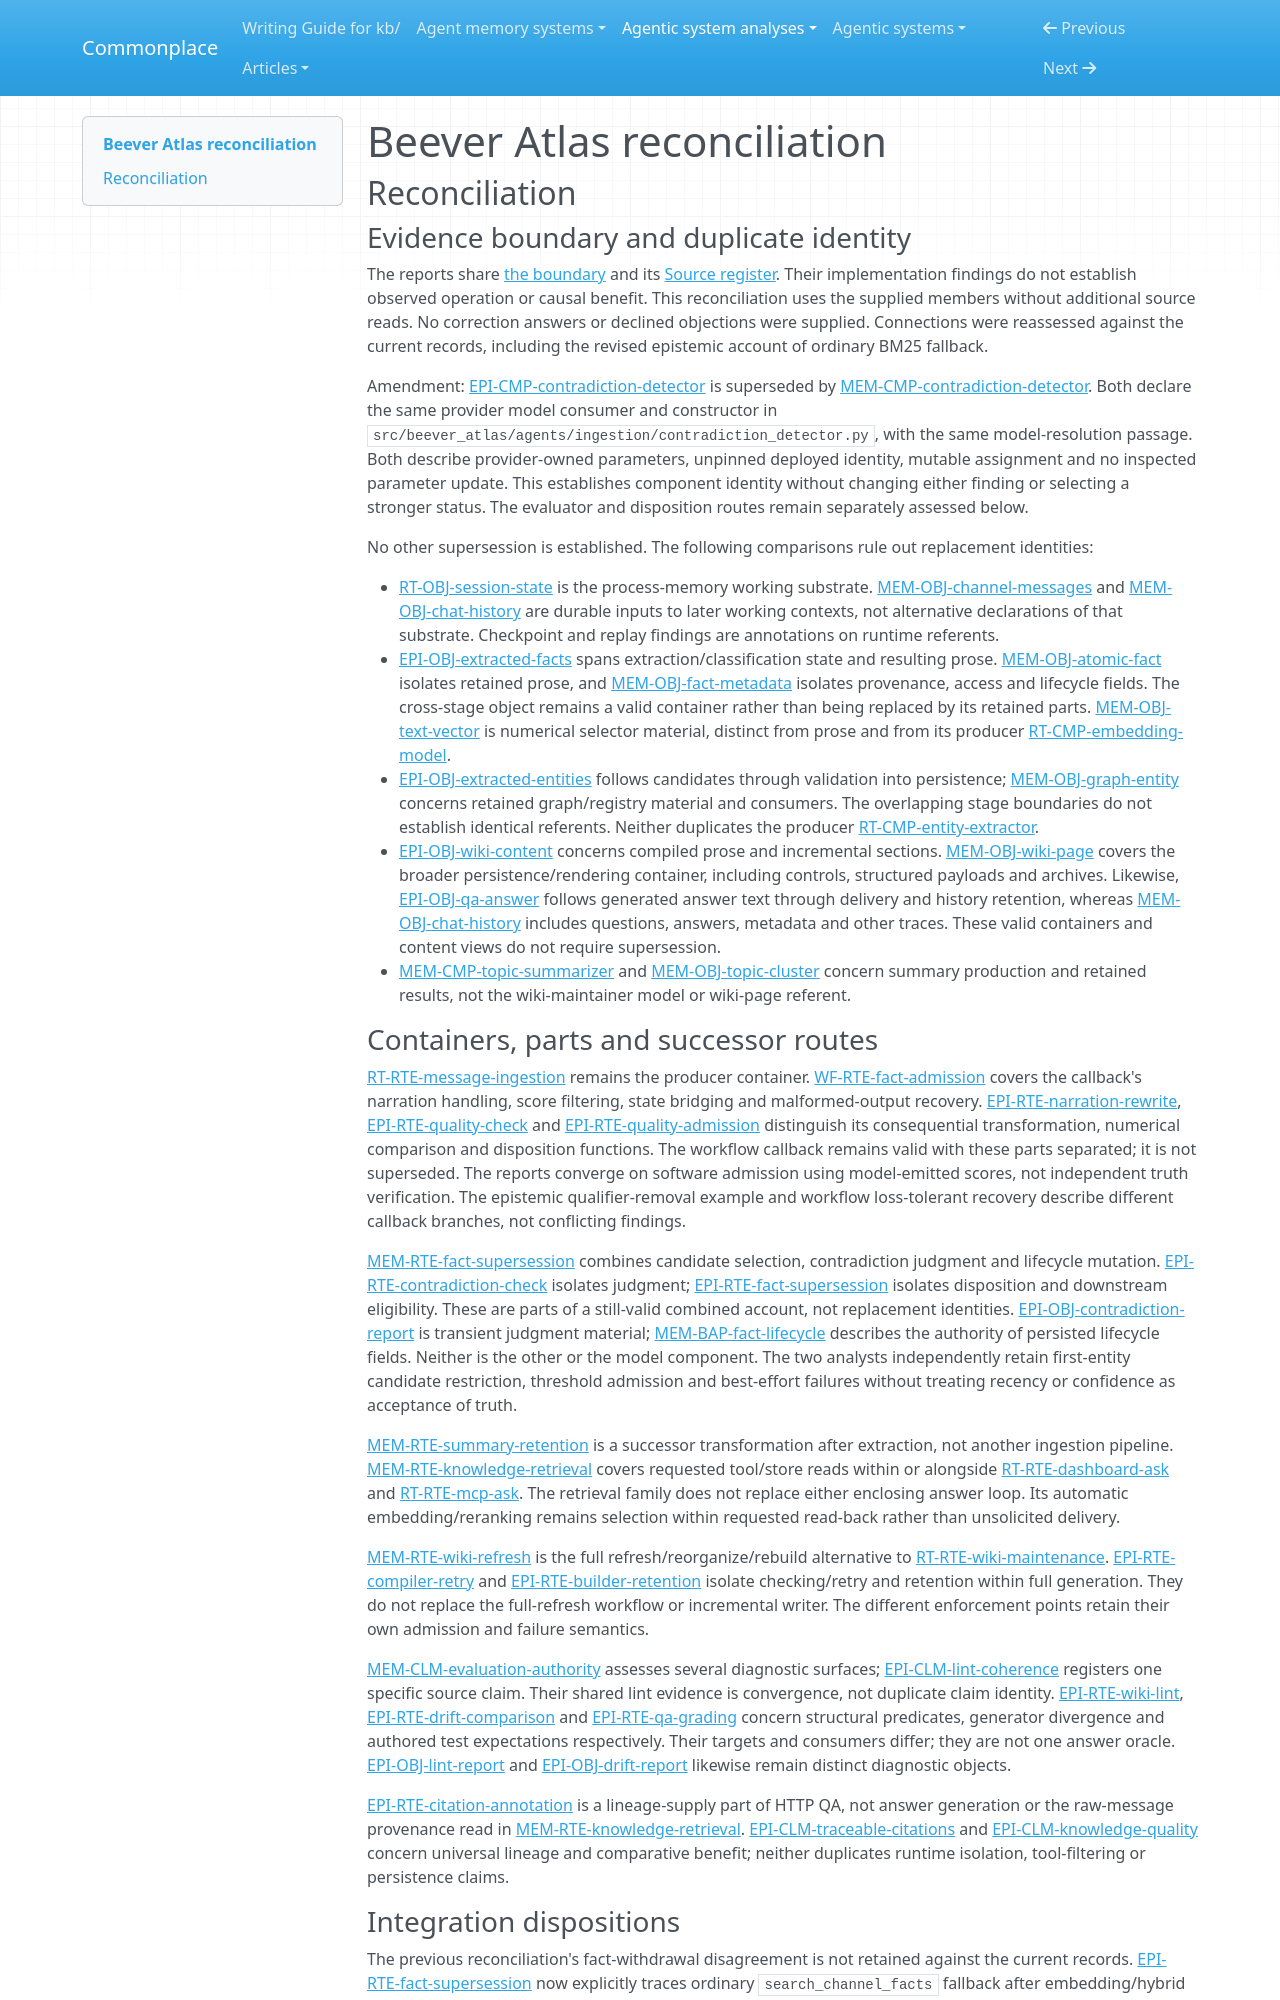

repository: zby/commonplace · page: agentic-system-analyses/retained/beever-ai--beever-atlas/reconciliation/index.html · generator: mkdocs

---
type: agentic-system-analyses/types/agentic-system-reconciliation-report.md
description: "Reconciliation of Beever Atlas analyst records at the frozen whole-system revision."
run-id: AAS-2026-10-15-beever-atlas-10a3512c094c-01
reviewed-boundary: "7d791af27ef4aa19644cb385c7ca24619bc4f848"
---

# Beever Atlas reconciliation

## Reconciliation

### Evidence boundary and duplicate identity

The reports share [the boundary](boundary.md#boundary-and-evidence) and its [Source register](boundary.md#source-register). Their implementation findings do not establish observed operation or causal benefit. This reconciliation uses the supplied members without additional source reads. No correction answers or declined objections were supplied. Connections were reassessed against the current records, including the revised epistemic account of ordinary BM25 fallback.

Amendment: [EPI-CMP-contradiction-detector](epistemic.md#epi-cmp-contradiction-detector) is superseded by [MEM-CMP-contradiction-detector](memory.md#mem-cmp-contradiction-detector). Both declare the same provider model consumer and constructor in `src/beever_atlas/agents/ingestion/contradiction_detector.py`, with the same model-resolution passage. Both describe provider-owned parameters, unpinned deployed identity, mutable assignment and no inspected parameter update. This establishes component identity without changing either finding or selecting a stronger status. The evaluator and disposition routes remain separately assessed below.

No other supersession is established. The following comparisons rule out replacement identities:

- [RT-OBJ-session-state](runtime.md#rt-obj-session-state) is the process-memory working substrate. [MEM-OBJ-channel-messages](memory.md#mem-obj-channel-messages) and [MEM-OBJ-chat-history](memory.md#mem-obj-chat-history) are durable inputs to later working contexts, not alternative declarations of that substrate. Checkpoint and replay findings are annotations on runtime referents.
- [EPI-OBJ-extracted-facts](epistemic.md#epi-obj-extracted-facts) spans extraction/classification state and resulting prose. [MEM-OBJ-atomic-fact](memory.md#mem-obj-atomic-fact) isolates retained prose, and [MEM-OBJ-fact-metadata](memory.md#mem-obj-fact-metadata) isolates provenance, access and lifecycle fields. The cross-stage object remains a valid container rather than being replaced by its retained parts. [MEM-OBJ-text-vector](memory.md#mem-obj-text-vector) is numerical selector material, distinct from prose and from its producer [RT-CMP-embedding-model](runtime.md#rt-cmp-embedding-model).
- [EPI-OBJ-extracted-entities](epistemic.md#epi-obj-extracted-entities) follows candidates through validation into persistence; [MEM-OBJ-graph-entity](memory.md#mem-obj-graph-entity) concerns retained graph/registry material and consumers. The overlapping stage boundaries do not establish identical referents. Neither duplicates the producer [RT-CMP-entity-extractor](runtime.md#rt-cmp-entity-extractor).
- [EPI-OBJ-wiki-content](epistemic.md#epi-obj-wiki-content) concerns compiled prose and incremental sections. [MEM-OBJ-wiki-page](memory.md#mem-obj-wiki-page) covers the broader persistence/rendering container, including controls, structured payloads and archives. Likewise, [EPI-OBJ-qa-answer](epistemic.md#epi-obj-qa-answer) follows generated answer text through delivery and history retention, whereas [MEM-OBJ-chat-history](memory.md#mem-obj-chat-history) includes questions, answers, metadata and other traces. These valid containers and content views do not require supersession.
- [MEM-CMP-topic-summarizer](memory.md#mem-cmp-topic-summarizer) and [MEM-OBJ-topic-cluster](memory.md#mem-obj-topic-cluster) concern summary production and retained results, not the wiki-maintainer model or wiki-page referent.

### Containers, parts and successor routes

[RT-RTE-message-ingestion](runtime.md#rt-rte-message-ingestion) remains the producer container. [WF-RTE-fact-admission](workflow.md#wf-rte-fact-admission) covers the callback's narration handling, score filtering, state bridging and malformed-output recovery. [EPI-RTE-narration-rewrite](epistemic.md#epi-rte-narration-rewrite), [EPI-RTE-quality-check](epistemic.md#epi-rte-quality-check) and [EPI-RTE-quality-admission](epistemic.md#epi-rte-quality-admission) distinguish its consequential transformation, numerical comparison and disposition functions. The workflow callback remains valid with these parts separated; it is not superseded. The reports converge on software admission using model-emitted scores, not independent truth verification. The epistemic qualifier-removal example and workflow loss-tolerant recovery describe different callback branches, not conflicting findings.

[MEM-RTE-fact-supersession](memory.md#mem-rte-fact-supersession) combines candidate selection, contradiction judgment and lifecycle mutation. [EPI-RTE-contradiction-check](epistemic.md#epi-rte-contradiction-check) isolates judgment; [EPI-RTE-fact-supersession](epistemic.md#epi-rte-fact-supersession) isolates disposition and downstream eligibility. These are parts of a still-valid combined account, not replacement identities. [EPI-OBJ-contradiction-report](epistemic.md#epi-obj-contradiction-report) is transient judgment material; [MEM-BAP-fact-lifecycle](memory.md#mem-bap-fact-lifecycle) describes the authority of persisted lifecycle fields. Neither is the other or the model component. The two analysts independently retain first-entity candidate restriction, threshold admission and best-effort failures without treating recency or confidence as acceptance of truth.

[MEM-RTE-summary-retention](memory.md#mem-rte-summary-retention) is a successor transformation after extraction, not another ingestion pipeline. [MEM-RTE-knowledge-retrieval](memory.md#mem-rte-knowledge-retrieval) covers requested tool/store reads within or alongside [RT-RTE-dashboard-ask](runtime.md#rt-rte-dashboard-ask) and [RT-RTE-mcp-ask](runtime.md#rt-rte-mcp-ask). The retrieval family does not replace either enclosing answer loop. Its automatic embedding/reranking remains selection within requested read-back rather than unsolicited delivery.

[MEM-RTE-wiki-refresh](memory.md#mem-rte-wiki-refresh) is the full refresh/reorganize/rebuild alternative to [RT-RTE-wiki-maintenance](runtime.md#rt-rte-wiki-maintenance). [EPI-RTE-compiler-retry](epistemic.md#epi-rte-compiler-retry) and [EPI-RTE-builder-retention](epistemic.md#epi-rte-builder-retention) isolate checking/retry and retention within full generation. They do not replace the full-refresh workflow or incremental writer. The different enforcement points retain their own admission and failure semantics.

[MEM-CLM-evaluation-authority](memory.md#mem-clm-evaluation-authority) assesses several diagnostic surfaces; [EPI-CLM-lint-coherence](epistemic.md#epi-clm-lint-coherence) registers one specific source claim. Their shared lint evidence is convergence, not duplicate claim identity. [EPI-RTE-wiki-lint](epistemic.md#epi-rte-wiki-lint), [EPI-RTE-drift-comparison](epistemic.md#epi-rte-drift-comparison) and [EPI-RTE-qa-grading](epistemic.md#epi-rte-qa-grading) concern structural predicates, generator divergence and authored test expectations respectively. Their targets and consumers differ; they are not one answer oracle. [EPI-OBJ-lint-report](epistemic.md#epi-obj-lint-report) and [EPI-OBJ-drift-report](epistemic.md#epi-obj-drift-report) likewise remain distinct diagnostic objects.

[EPI-RTE-citation-annotation](epistemic.md#epi-rte-citation-annotation) is a lineage-supply part of HTTP QA, not answer generation or the raw-message provenance read in [MEM-RTE-knowledge-retrieval](memory.md#mem-rte-knowledge-retrieval). [EPI-CLM-traceable-citations](epistemic.md#epi-clm-traceable-citations) and [EPI-CLM-knowledge-quality](epistemic.md#epi-clm-knowledge-quality) concern universal lineage and comparative benefit; neither duplicates runtime isolation, tool-filtering or persistence claims.
